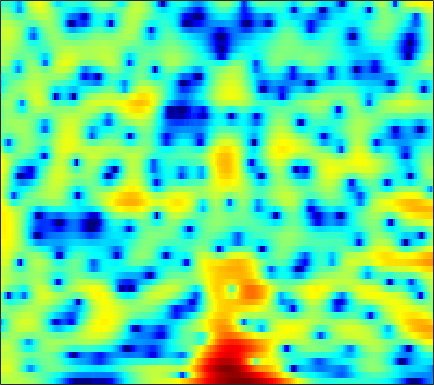

Source data for this figure (header and first rows):
1.7047, 1.8615, 2.035, 2.1651, 2.2365, 2.2978, 2.3174, 2.2986, 2.2288, 2.1091, 1.9468, 1.793, 1.5382, 1.2292, 0.96409, 0.56393, 0.10531, -0.28406, -0.84995, -1.4815, -2.1896, -2.7701, -3.6119, -4.5521
2.712, 2.774, 2.8, 2.76, 2.686, 2.528, 2.309, 2.11, 1.804, 1.46, 1.09, 0.8047, 0.4282, 0.06057, -0.2017, -0.533, -0.8477, -1.079, -1.39, -1.721, -2.088, -2.392, -2.844, -3.358
3.978, 4.084, 4.079, 3.899, 3.64, 3.119, 2.379, 1.661, 0.4532, -1.105, -3.069, -4.868, -7.638, -9.981, -10.13, -8.277, -6.043, -4.639, -3.18, -2.126, -1.393, -1.014, -0.7014, -0.5744
2.939, 3.163, 3.294, 3.237, 3.075, 2.705, 2.16, 1.643, 0.8135, -0.1489, -1.185, -1.944, -2.799, -3.299, -3.366, -3.084, -2.546, -2.085, -1.5, -1.021, -0.6892, -0.5459, -0.4987, -0.6162
2.32, 2.477, 2.567, 2.516, 2.391, 2.122, 1.749, 1.417, 0.9342, 0.4351, -0.03365, -0.3452, -0.6728, -0.874, -0.9368, -0.9164, -0.8078, -0.6907, -0.5283, -0.3956, -0.3325, -0.3529, -0.493, -0.7833
2.681, 2.77, 2.759, 2.583, 2.333, 1.838, 1.148, 0.4943, -0.5561, -1.803, -3.147, -4.115, -5.067, -5.262, -4.862, -3.876, -2.736, -1.925, -0.984, -0.2315, 0.3211, 0.6106, 0.8373, 0.892
1.617, 1.854, 2.015, 1.995, 1.846, 1.448, 0.7892, 0.09617, -1.143, -2.822, -5.048, -7.11, -9.829, -10.16, -8.442, -5.754, -3.582, -2.323, -1.03, -0.09424, 0.564, 0.9135, 1.227, 1.39
-0.8766, -0.3936, 0.1765, 0.6479, 0.9145, 1.149, 1.228, 1.187, 1.012, 0.7242, 0.3921, 0.16, -0.08284, -0.1928, -0.1807, -0.07436, 0.07608, 0.171, 0.244, 0.2207, 0.08932, -0.06614, -0.3323, -0.6348
-6.022, -4.724, -2.911, -1.284, -0.254, 0.8554, 1.7, 2.177, 2.64, 2.93, 3.079, 3.113, 3.063, 2.916, 2.742, 2.411, 1.958, 1.519, 0.7784, -0.1686, -1.351, -2.394, -3.984, -5.728
-9.29, -6.819, -4.009, -1.869, -0.596, 0.7466, 1.774, 2.378, 2.995, 3.422, 3.677, 3.768, 3.76, 3.604, 3.386, 2.938, 2.3, 1.677, 0.615, -0.7596, -2.525, -4.188, -7.005, -10.81
-1.327, -1.13, -0.7018, -0.1681, 0.251, 0.8007, 1.317, 1.657, 2.053, 2.377, 2.611, 2.727, 2.79, 2.742, 2.624, 2.345, 1.917, 1.486, 0.7549, -0.1565, -1.262, -2.206, -3.542, -4.912
0.5689, 0.2336, -0.1204, -0.3314, -0.3953, -0.3564, -0.203, -0.02633, 0.2399, 0.5396, 0.8554, 1.086, 1.375, 1.613, 1.748, 1.859, 1.854, 1.772, 1.548, 1.194, 0.7088, 0.2725, -0.3918, -1.126
-0.08054, -1.335, -2.949, -4.092, -4.446, -4.306, -3.841, -3.469, -3.037, -2.671, -2.233, -1.794, -1.045, -0.1661, 0.4978, 1.313, 1.967, 2.334, 2.65, 2.767, 2.719, 2.57, 2.241, 1.798
-0.781, -3.642, -9.401, -19.79, -15.45, -9.463, -7.099, -6.524, -6.935, -8.736, -11.67, -12.21, -8.251, -4.21, -1.933, 0.2962, 1.853, 2.669, 3.389, 3.75, 3.813, 3.703, 3.392, 2.945
2.844, 1.767, 0.3928, -0.6942, -1.243, -1.711, -2.094, -2.491, -3.293, -4.333, -5.16, -5.11, -3.845, -1.919, -0.5062, 1.038, 2.166, 2.742, 3.159, 3.202, 2.87, 2.394, 1.475, 0.216
3.434, 3.031, 2.461, 1.892, 1.496, 1.011, 0.5778, 0.2835, -0.04991, -0.2564, -0.2985, -0.2032, 0.08478, 0.5122, 0.8594, 1.287, 1.592, 1.694, 1.619, 1.26, 0.5607, -0.2385, -1.755, -3.937
2.724, 2.562, 2.245, 1.834, 1.476, 0.9806, 0.4911, 0.1802, -0.1254, -0.2713, -0.2436, -0.1206, 0.1434, 0.4566, 0.6752, 0.9172, 1.048, 1.048, 0.8949, 0.5395, -0.01429, -0.5691, -1.485, -2.495
2.659, 2.632, 2.364, 1.805, 1.198, 0.1597, -1.072, -2.001, -2.943, -3.238, -2.734, -2.036, -0.9935, -0.06865, 0.5047, 1.064, 1.397, 1.501, 1.454, 1.19, 0.7839, 0.3907, -0.2061, -0.8553
3.53, 3.729, 3.563, 2.894, 2.028, 0.274, -2.441, -5.573, -13.41, -19.53, -8.146, -4.593, -1.745, 0.02925, 0.9236, 1.705, 2.102, 2.197, 2.096, 1.772, 1.208, 0.6555, -0.2447, -1.308
4.05, 4.319, 4.32, 3.937, 3.419, 2.435, 1.212, 0.2352, -0.8305, -1.341, -1.202, -0.8292, -0.2614, 0.2223, 0.4571, 0.5965, 0.5509, 0.397, 0.03466, -0.503, -1.299, -2.081, -3.42, -5.221
4.588, 4.722, 4.712, 4.484, 4.184, 3.64, 2.984, 2.443, 1.689, 0.9731, 0.292, -0.2039, -0.8413, -1.492, -1.981, -2.64, -3.247, -3.668, -4.2, -4.747, -5.313, -5.834, -6.67, -7.756
5.349, 5.411, 5.343, 5.111, 4.821, 4.295, 3.611, 3.003, 2.051, 0.9472, -0.317, -1.385, -2.964, -4.741, -6.155, -8.006, -9.559, -10.25, -10.48, -10.21, -9.791, -9.535, -9.389, -9.428
5.754, 5.826, 5.762, 5.511, 5.2, 4.614, 3.821, 3.097, 1.946, 0.546, -1.133, -2.609, -4.951, -7.863, -10.6, -15.69, -25.36, -35.51, -20.48, -16.08, -13.95, -12.96, -12.17, -11.72
5.779, 5.882, 5.839, 5.583, 5.262, 4.652, 3.832, 3.075, 1.867, 0.4317, -1.252, -2.68, -4.822, -7.214, -9.107, -11.55, -13.6, -14.53, -14.92, -14.71, -14.27, -14.09, -14.02, -14.27
5.796, 5.882, 5.803, 5.524, 5.186, 4.573, 3.784, 3.057, 1.928, 0.5991, -0.9546, -2.255, -4.181, -6.314, -8.005, -10.3, -12.36, -13.54, -14.37, -14.55, -14.35, -14.21, -14.4, -15.32
5.939, 5.911, 5.693, 5.302, 4.907, 4.267, 3.52, 2.889, 1.937, 0.8294, -0.4757, -1.614, -3.41, -5.61, -7.674, -11.21, -16.55, -23.68, -25.56, -17.53, -14.08, -12.59, -11.56, -11.27
5.959, 5.64, 5.02, 4.229, 3.589, 2.768, 2.039, 1.607, 1.086, 0.5717, -0.02208, -0.5974, -1.55, -2.763, -3.866, -5.543, -7.227, -8.18, -8.51, -7.934, -6.887, -6.2, -5.435, -4.888
5.202, 4.314, 2.706, 0.6384, -1.13, -3.344, -4.356, -4.039, -2.914, -1.827, -1.082, -0.738, -0.5298, -0.5456, -0.6282, -0.8128, -0.9716, -1.042, -0.9889, -0.7885, -0.5021, -0.2521, 0.0327, 0.2353
3.845, 2.548, 0.2567, -2.876, -6.034, -11.82, -14.7, -11.11, -7.384, -5.042, -3.552, -2.726, -1.904, -1.28, -0.8847, -0.4041, 0.0374, 0.35, 0.7442, 1.166, 1.531, 1.797, 2.075, 2.217
3.609, 2.44, 0.6759, -1.293, -2.779, -4.524, -5.777, -6.287, -6.473, -6.264, -5.819, -5.397, -4.719, -3.929, -3.338, -2.495, -1.634, -0.977, -0.1447, 0.6266, 1.303, 1.736, 2.213, 2.546
4.246, 3.184, 1.55, -0.3009, -1.804, -3.927, -6.085, -7.662, -9.402, -10.51, -10.66, -10.36, -9.608, -8.61, -7.67, -6.26, -4.723, -3.551, -2.037, -0.7198, 0.447, 1.173, 1.966, 2.584
5.033, 4, 2.344, 0.3252, -1.486, -4.423, -8.152, -11.97, -19.89, -29.88, -20.5, -18.03, -17.2, -17.38, -16.37, -13.12, -9.44, -7.065, -4.505, -2.406, -0.7268, 0.3263, 1.472, 2.347
5.575, 4.696, 3.29, 1.593, 0.1191, -2.179, -4.795, -6.926, -9.646, -11.77, -13.14, -14.01, -15.72, -17.95, -17.87, -14.16, -10.33, -8.022, -5.571, -3.624, -2.026, -0.9417, 0.3584, 1.437
5.394, 4.703, 3.64, 2.468, 1.534, 0.2154, -1.093, -2.074, -3.339, -4.444, -5.403, -6.065, -6.744, -7.167, -7.264, -7.113, -6.729, -6.491, -6.117, -5.662, -4.797, -3.842, -2.277, -0.617
4.074, 3.319, 2.309, 1.414, 0.8674, 0.3529, -0.02277, -0.244, -0.5371, -0.8621, -1.206, -1.513, -1.979, -2.503, -2.981, -3.796, -4.945, -6.178, -8.789, -13.41, -18.27, -12.79, -6.71, -2.952
0.7777, -0.7892, -3.051, -4.763, -4.89, -3.732, -2.285, -1.353, -0.4249, 0.1291, 0.3735, 0.4085, 0.2377, -0.1502, -0.5829, -1.369, -2.438, -3.39, -4.897, -6.211, -6.5, -5.644, -3.651, -1.445
-2.007, -4.135, -8.345, -13.95, -12.87, -7.638, -4.252, -2.567, -1.043, -0.08011, 0.4531, 0.6348, 0.6442, 0.407, 0.1094, -0.4165, -1.028, -1.509, -2.039, -2.334, -2.278, -1.948, -1.194, -0.1951
-0.8995, -1.505, -2.24, -2.65, -2.602, -2.072, -1.291, -0.6797, 0.009541, 0.513, 0.7962, 0.8439, 0.7177, 0.3805, -0.009782, -0.6835, -1.489, -2.146, -2.962, -3.585, -3.736, -3.465, -2.616, -1.468
0.0334, 0.1199, 0.2219, 0.3443, 0.4685, 0.6596, 0.9026, 1.072, 1.263, 1.357, 1.331, 1.217, 0.8978, 0.3752, -0.189, -1.216, -2.641, -4.038, -6.535, -9.907, -12.77, -11.55, -7.683, -4.408
-0.3033, 0.1444, 0.6032, 0.9299, 1.102, 1.238, 1.31, 1.321, 1.296, 1.22, 1.094, 0.9615, 0.6968, 0.2804, -0.1703, -1.01, -2.214, -3.42, -5.494, -7.955, -9.579, -8.941, -6.398, -3.879
-1.074, -0.4046, 0.2047, 0.5558, 0.6514, 0.6142, 0.3873, 0.1424, -0.2007, -0.4383, -0.5075, -0.4382, -0.2485, -0.08687, -0.03313, -0.1094, -0.3827, -0.6886, -1.19, -1.629, -1.84, -1.798, -1.472, -0.9299
-0.9377, -0.23, 0.3852, 0.6151, 0.5237, 0.02894, -0.9388, -1.975, -3.689, -5.194, -5.227, -4.159, -2.3, -0.6732, 0.2501, 1.092, 1.565, 1.725, 1.727, 1.556, 1.276, 1.042, 0.7165, 0.4558
-0.482, 0.2299, 0.8915, 1.143, 1.049, 0.4309, -0.842, -2.383, -5.645, -11.02, -11.52, -6.906, -2.603, 0.09178, 1.457, 2.663, 3.334, 3.542, 3.501, 3.103, 2.371, 1.623, 0.3889, -1.045
-2.102, -1.189, -0.2423, 0.377, 0.6189, 0.6585, 0.404, 0.06026, -0.4364, -0.7139, -0.4747, 0.04879, 1.031, 2.043, 2.688, 3.322, 3.629, 3.633, 3.314, 2.597, 1.41, 0.1336, -2.251, -5.902
-4.94, -3.655, -2.288, -1.243, -0.6736, -0.1082, 0.2693, 0.4771, 0.7189, 0.9852, 1.324, 1.632, 2.074, 2.502, 2.769, 3.003, 3.054, 2.947, 2.565, 1.899, 0.9184, -0.05855, -1.677, -3.595
-6.572, -5.061, -3.531, -2.428, -1.809, -1.219, -0.7814, -0.493, -0.1159, 0.3006, 0.759, 1.122, 1.591, 1.991, 2.227, 2.415, 2.454, 2.378, 2.143, 1.752, 1.231, 0.7717, 0.09831, -0.5884
-5.186, -4.092, -3.078, -2.54, -2.379, -2.428, -2.618, -2.715, -2.572, -2.019, -1.162, -0.4622, 0.4041, 1.091, 1.461, 1.756, 1.834, 1.773, 1.599, 1.363, 1.13, 1.003, 0.896, 0.8634
-1.457, -1.097, -0.9707, -1.341, -2.032, -3.593, -6.137, -8.768, -11.13, -8.175, -4.553, -2.549, -0.705, 0.4439, 0.9312, 1.176, 1.016, 0.681, 0.03098, -0.6262, -0.9809, -0.8961, -0.3096, 0.5723
1.556, 1.531, 1.23, 0.5554, -0.2818, -1.888, -4.122, -6.02, -7.403, -5.931, -3.549, -2.065, -0.6541, 0.1352, 0.348, 0.1584, -0.6185, -1.641, -3.866, -7.501, -12.55, -11.75, -6.257, -2.406
2.065, 2.041, 1.837, 1.442, 1.031, 0.3642, -0.3416, -0.7977, -1.187, -1.268, -1.12, -0.9666, -0.8009, -0.7978, -0.9416, -1.395, -2.178, -3.016, -4.506, -6.283, -7.502, -7.165, -5.155, -2.801
1.892, 1.997, 2.002, 1.854, 1.667, 1.32, 0.9054, 0.5709, 0.1169, -0.3328, -0.7688, -1.087, -1.525, -1.953, -2.256, -2.63, -2.956, -3.174, -3.35, -3.391, -3.189, -2.84, -2.141, -1.278
2.095, 2.336, 2.502, 2.498, 2.385, 2.107, 1.689, 1.286, 0.6329, -0.1513, -1.071, -1.828, -2.898, -3.908, -4.509, -4.893, -4.753, -4.367, -3.665, -2.882, -2.121, -1.573, -0.9097, -0.3299
2.648, 2.966, 3.201, 3.245, 3.15, 2.869, 2.4, 1.92, 1.09, 0.001772, -1.418, -2.778, -5.104, -8.26, -11.18, -13.31, -10.33, -7.649, -4.948, -3.005, -1.606, -0.8334, -0.08374, 0.3843
2.802, 3.077, 3.269, 3.275, 3.172, 2.883, 2.428, 1.978, 1.214, 0.2273, -1.022, -2.201, -4.173, -6.687, -8.711, -9.872, -7.96, -5.913, -3.555, -1.804, -0.5763, 0.05551, 0.5725, 0.7547
1.988, 2.149, 2.229, 2.146, 1.989, 1.66, 1.233, 0.8695, 0.3611, -0.1458, -0.6537, -1.025, -1.498, -1.879, -2.024, -1.943, -1.504, -1.004, -0.2827, 0.3729, 0.8452, 1.054, 1.094, 0.8605
0.4664, 0.5833, 0.5793, 0.3698, 0.05225, -0.5311, -1.239, -1.757, -2.243, -2.307, -1.954, -1.494, -0.7963, -0.09759, 0.3919, 0.9707, 1.474, 1.786, 2.103, 2.26, 2.242, 2.097, 1.725, 1.142
-1.602, -1.288, -1.197, -1.499, -2.027, -3.214, -5.135, -7.179, -10.34, -10.24, -6.473, -3.92, -1.3, 0.5871, 1.64, 2.682, 3.366, 3.67, 3.836, 3.721, 3.335, 2.866, 2.043, 1.026
-3.974, -3.471, -3.178, -3.255, -3.51, -4.261, -5.583, -7.002, -8.912, -8.361, -5.201, -2.76, -0.1461, 1.795, 2.881, 3.912, 4.527, 4.743, 4.696, 4.296, 3.511, 2.659, 1.131, -0.8674
